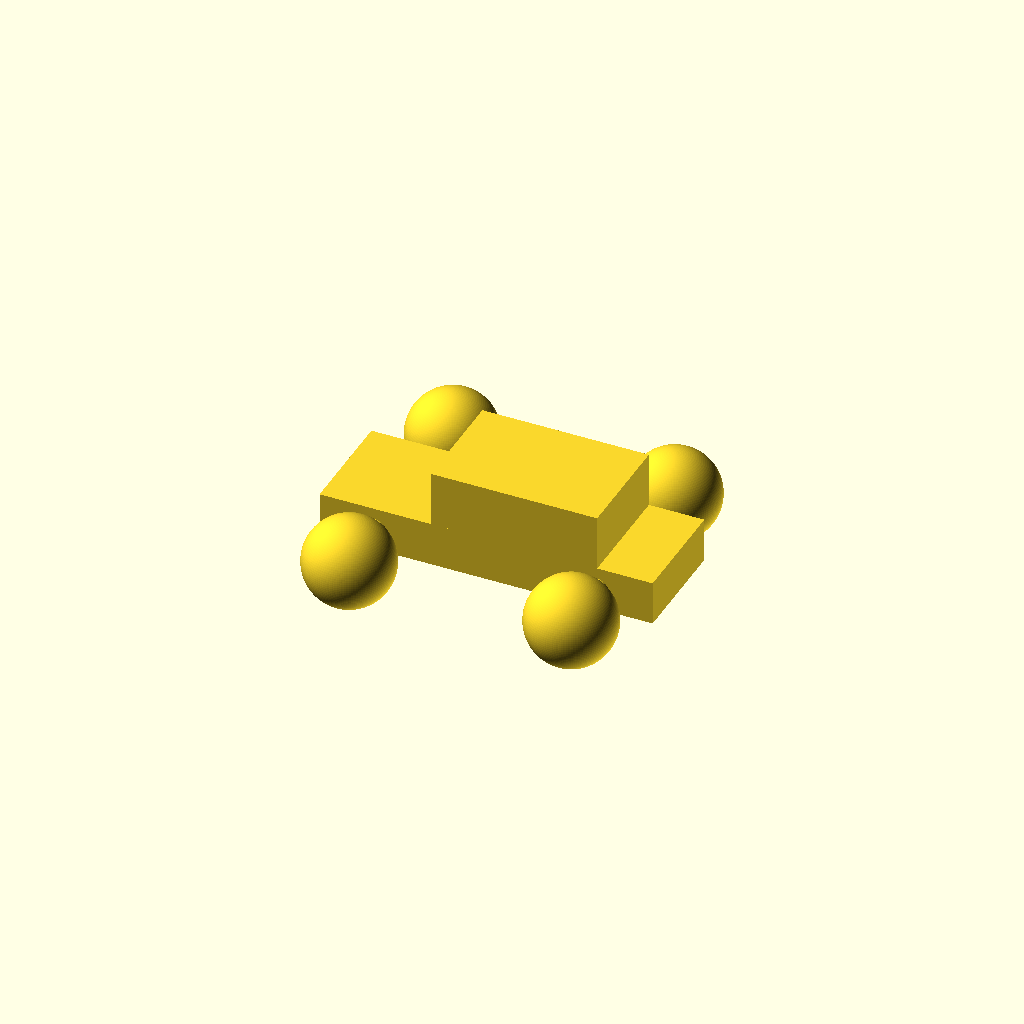
Cell 1: the model at its default parameters.
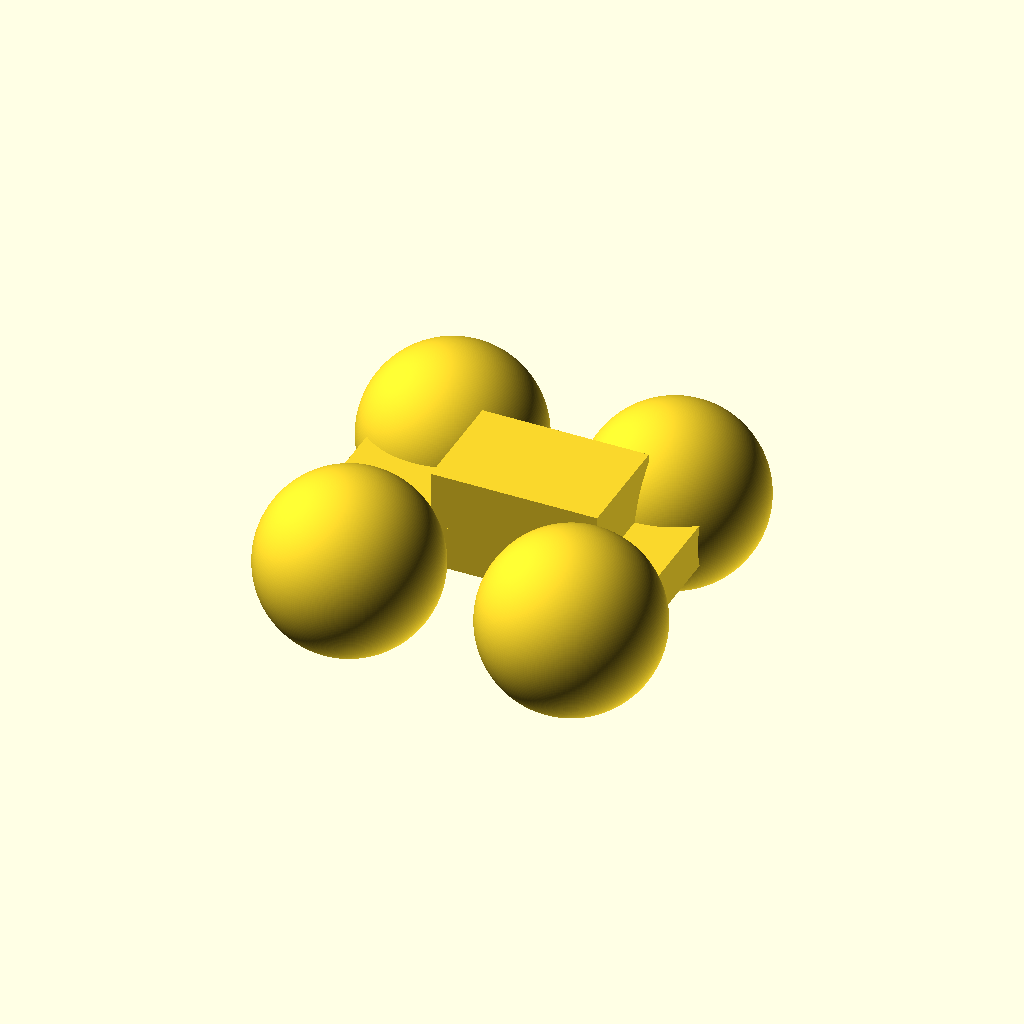
Cell 2 — wheel_radius set to 16, the other parameters unchanged.
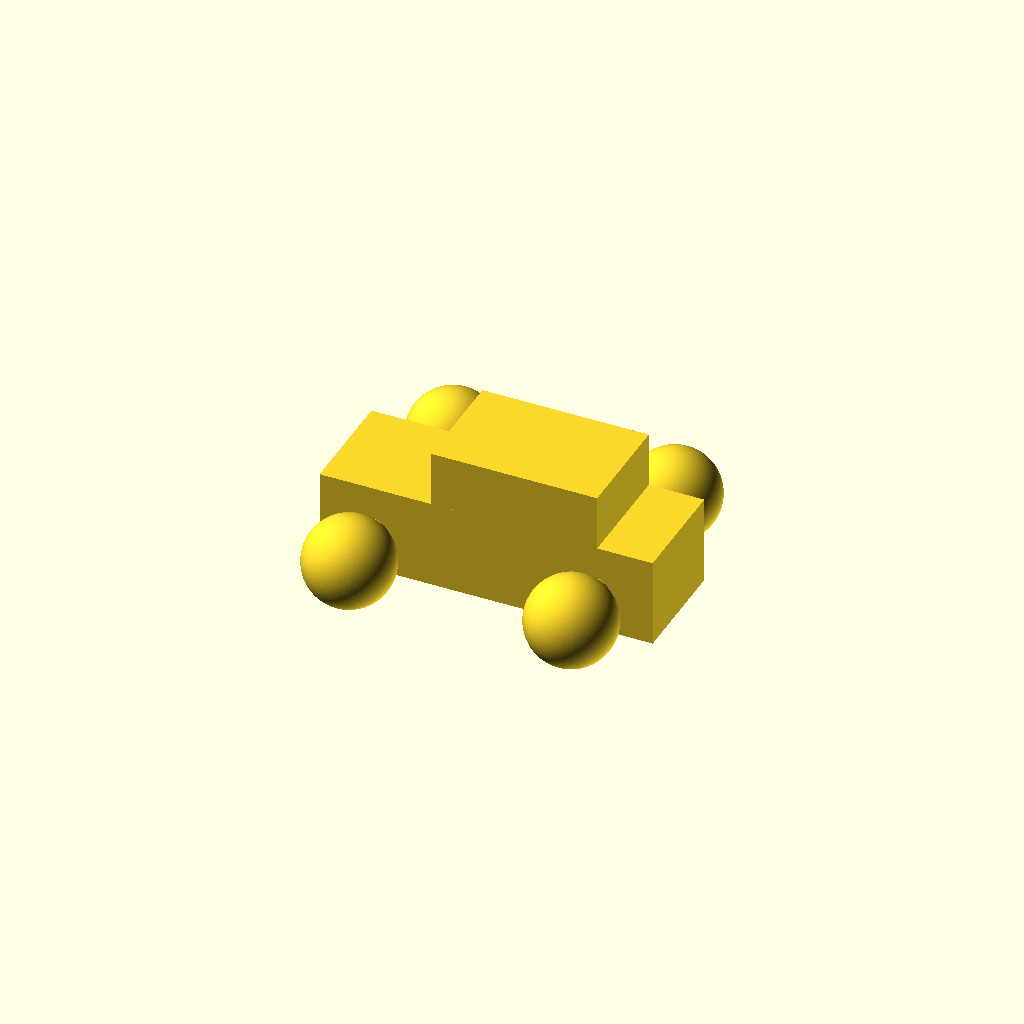
Cell 3: the same model with base_height = 16.
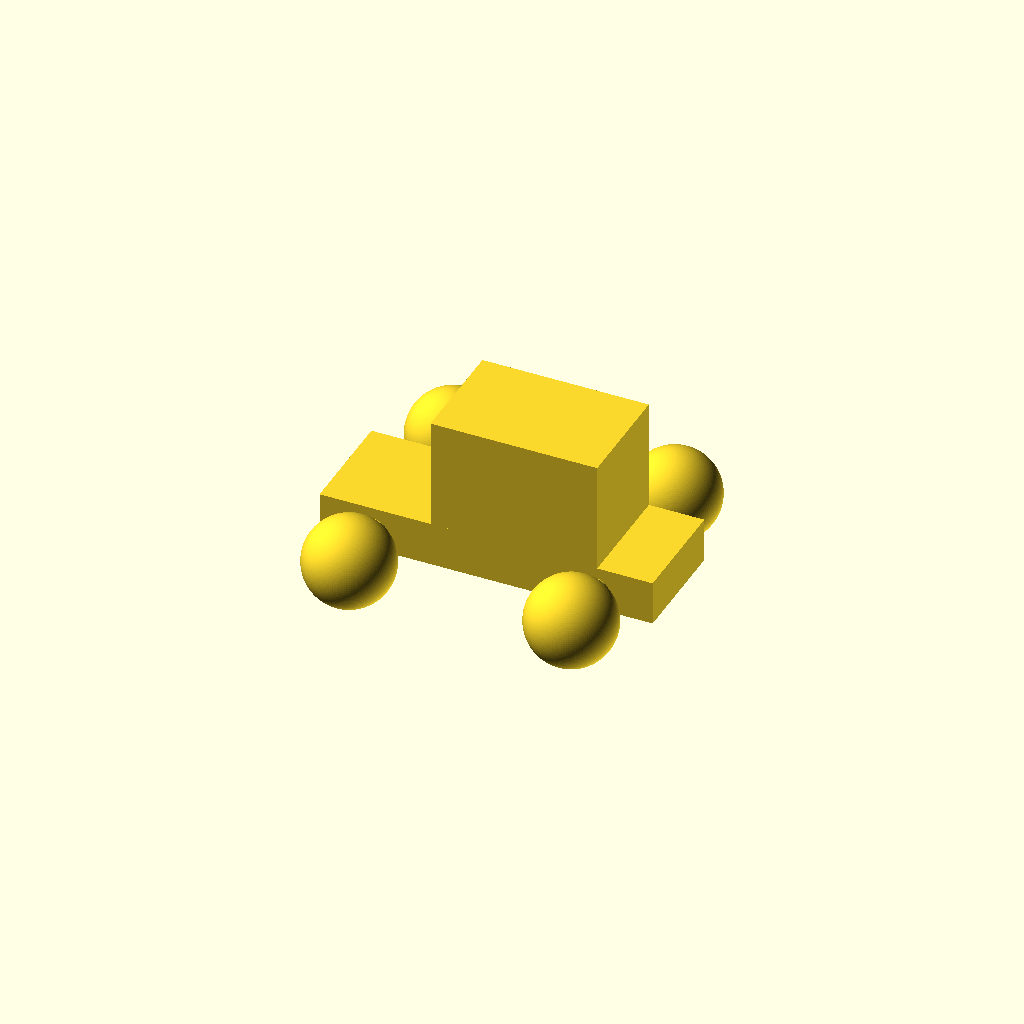
Cell 4: the same model with top_height = 20.
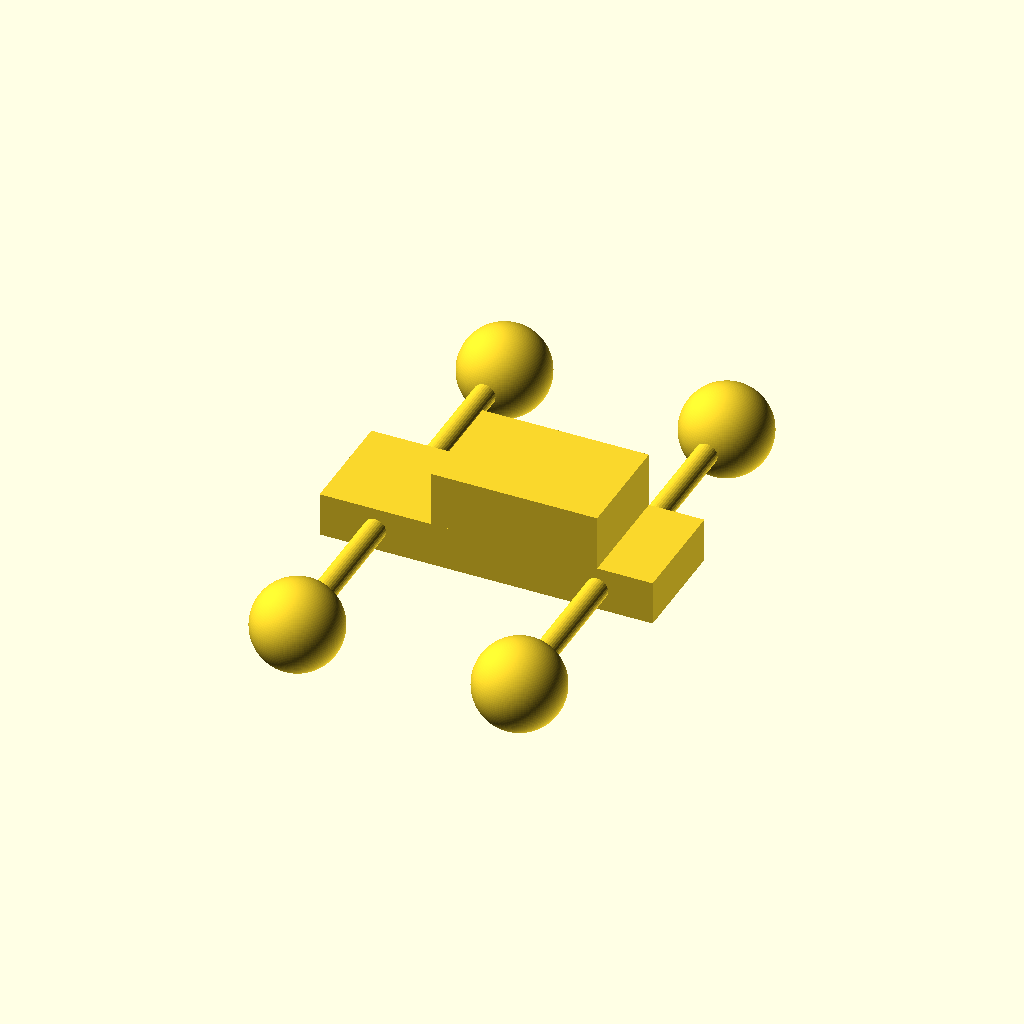
Cell 5: track = 80 (everything else at default).
One fixed orthographic camera (rotation 55°, 0°, 25°; colour scheme Cornfield) for every cell.
The OpenSCAD source (OpenSCAD_Tutorial/Tutorial_Files/chapter_3/car_with_spherical_wheels.scad):
$fa = 1;
$fs = 0.4;
wheel_radius = 8;
base_height = 8;
top_height = 10;
track = 40;
body_roll = 0;
wheels_turn = 20;
rotate([body_roll,0,0]) {
    // Car body base
    cube([60,20,base_height],center=true);
    // Car body top
    translate([5,0,base_height/2+top_height/2 - 0.001])
        cube([30,20,top_height],center=true);
}
// Front left wheel
translate([-20,-track/2,0])
    rotate([0,0,wheels_turn])
    sphere(r=wheel_radius);
// Front right wheel
translate([-20,track/2,0])
    rotate([0,0,wheels_turn])
    sphere(r=wheel_radius);
// Rear left wheel
translate([20,-track/2,0])
    rotate([0,0,0])
    sphere(r=wheel_radius);
// Rear right wheel
translate([20,track/2,0])
    rotate([0,0,0])
    sphere(r=wheel_radius);
// Front axle
translate([-20,0,0])
    rotate([90,0,0])
    cylinder(h=track,r=2,center=true);
// Rear axle
translate([20,0,0])
    rotate([90,0,0])
    cylinder(h=track,r=2,center=true);
Parameter table extracted from the source (name, type, default, range or options):
wheel_radius: number, default 8
base_height: number, default 8
top_height: number, default 10
track: number, default 40
body_roll: number, default 0
wheels_turn: number, default 20
